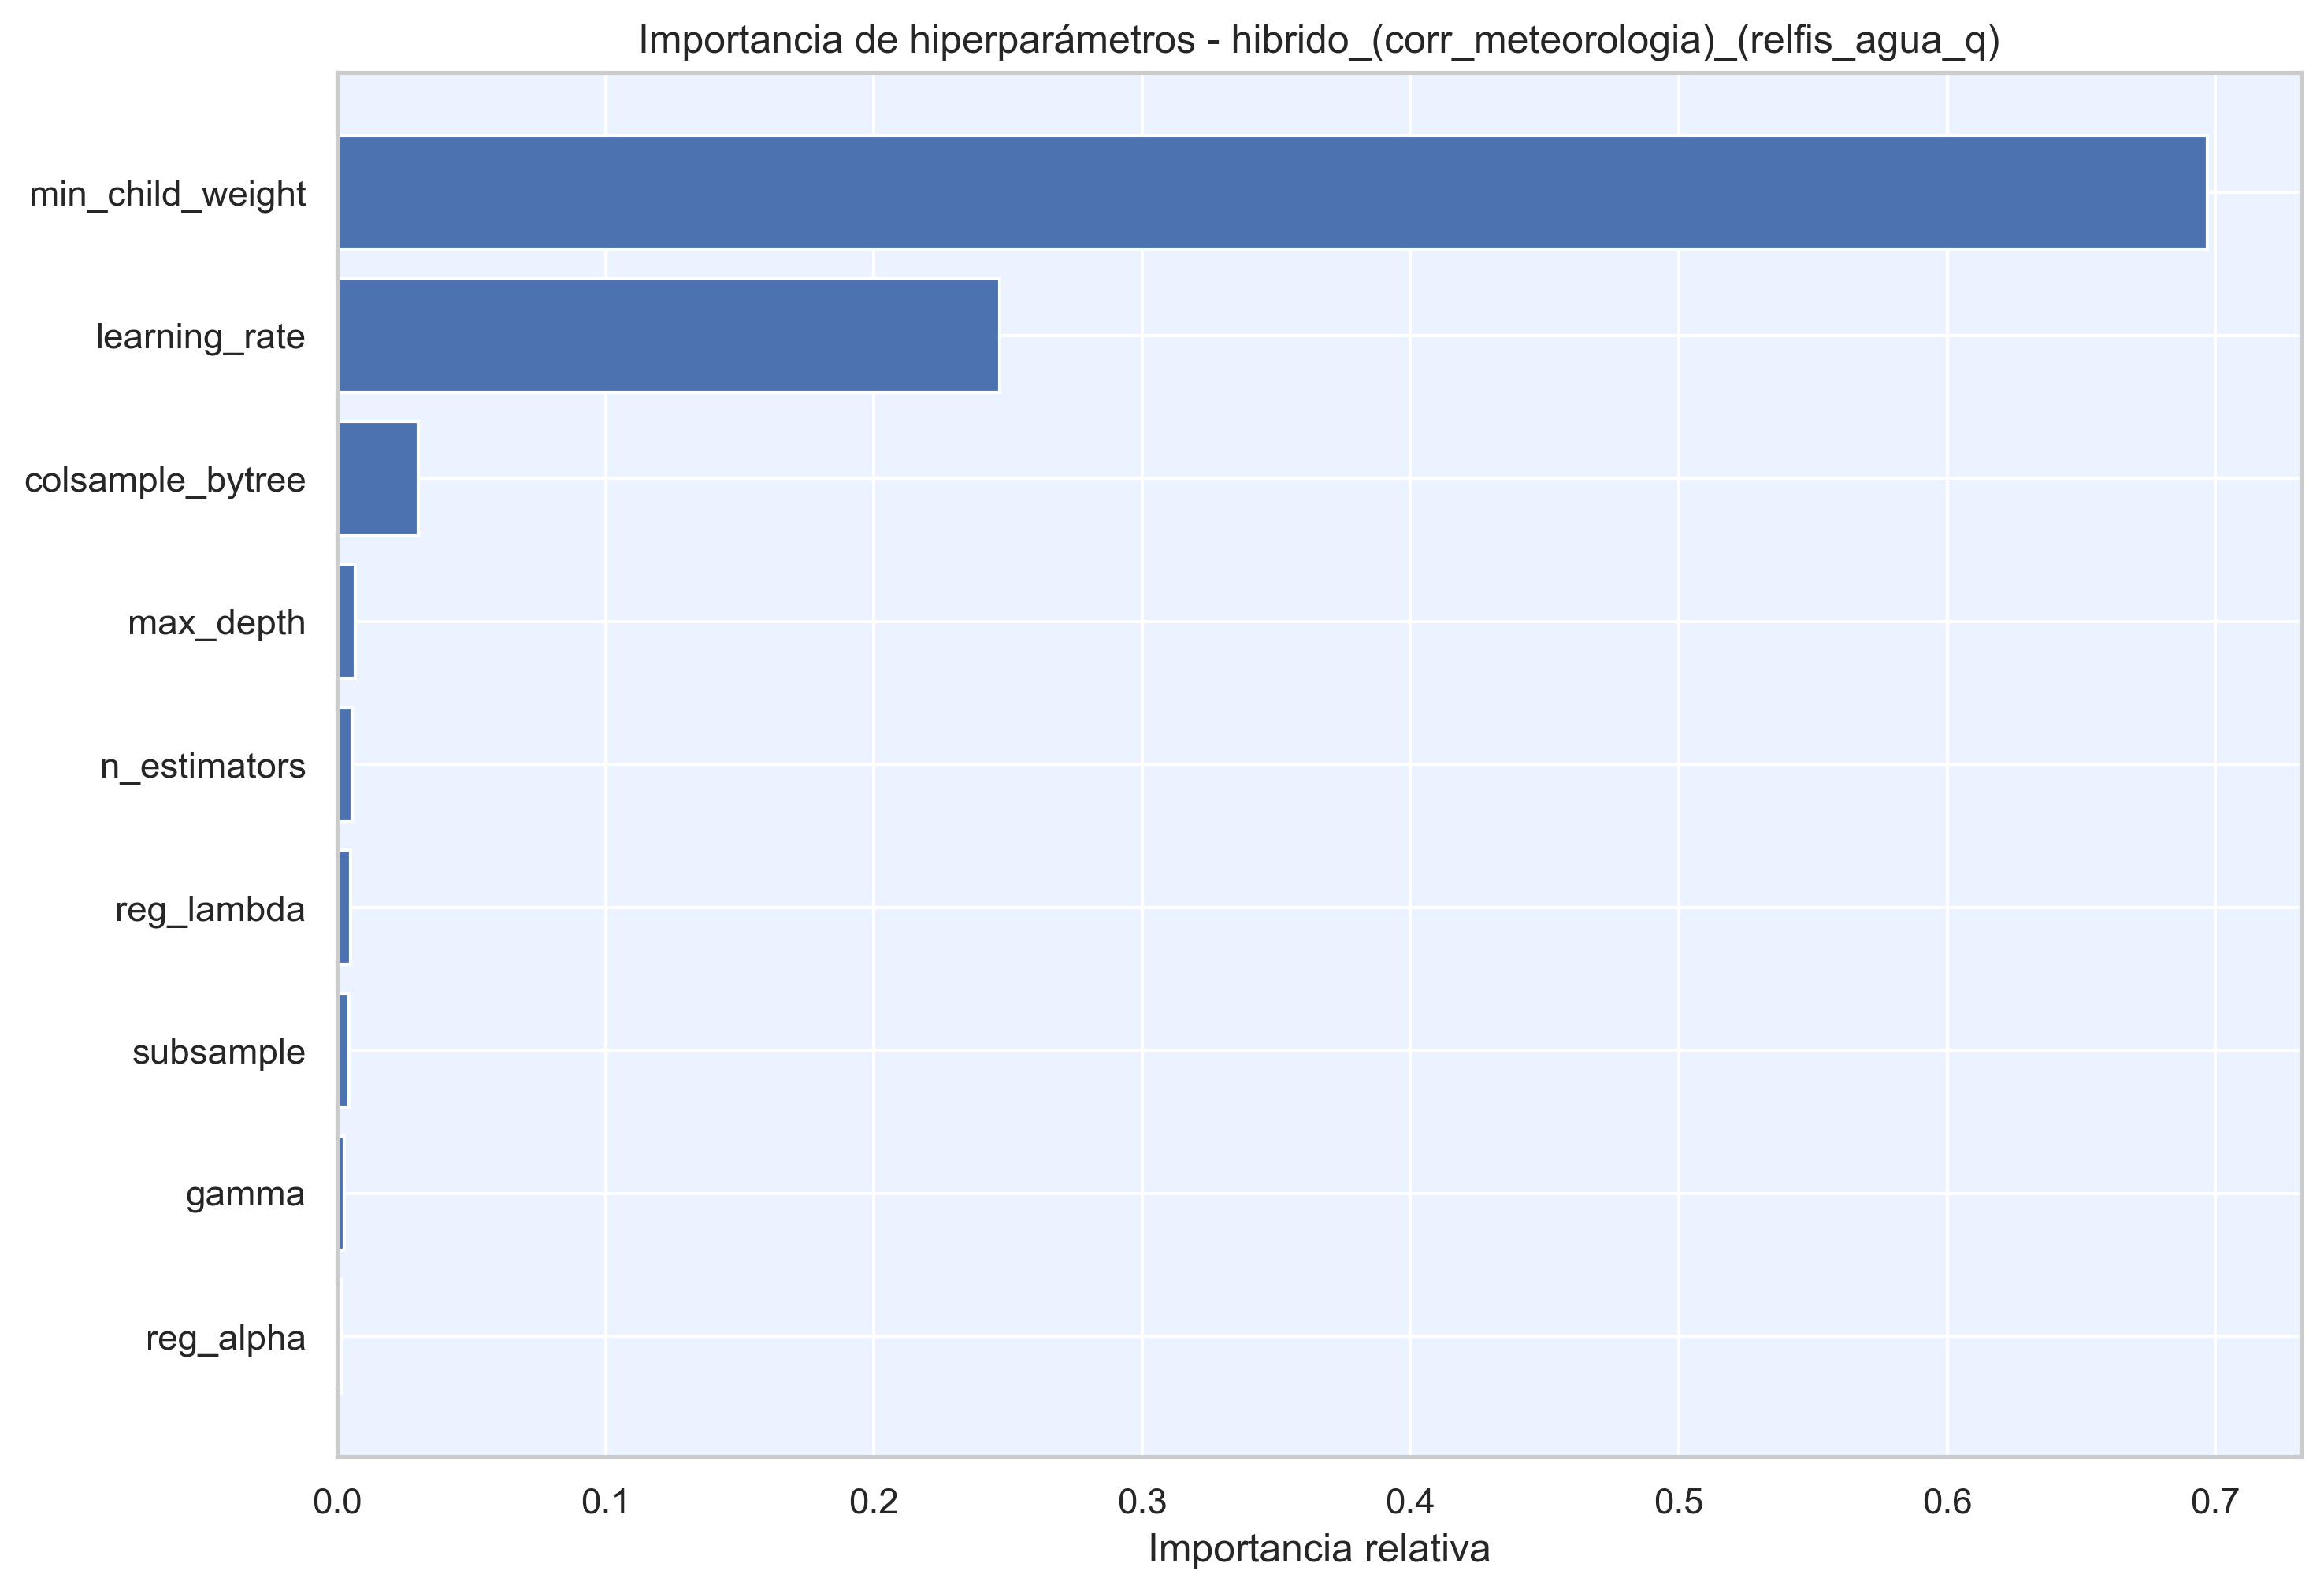

Source data for this figure (header and first rows):
hiperparametro, importancia
min_child_weight, 0.6971
learning_rate, 0.2469
colsample_bytree, 0.03026
max_depth, 0.006702
n_estimators, 0.005521
reg_lambda, 0.004971
subsample, 0.004442
gamma, 0.00244
reg_alpha, 0.001673
